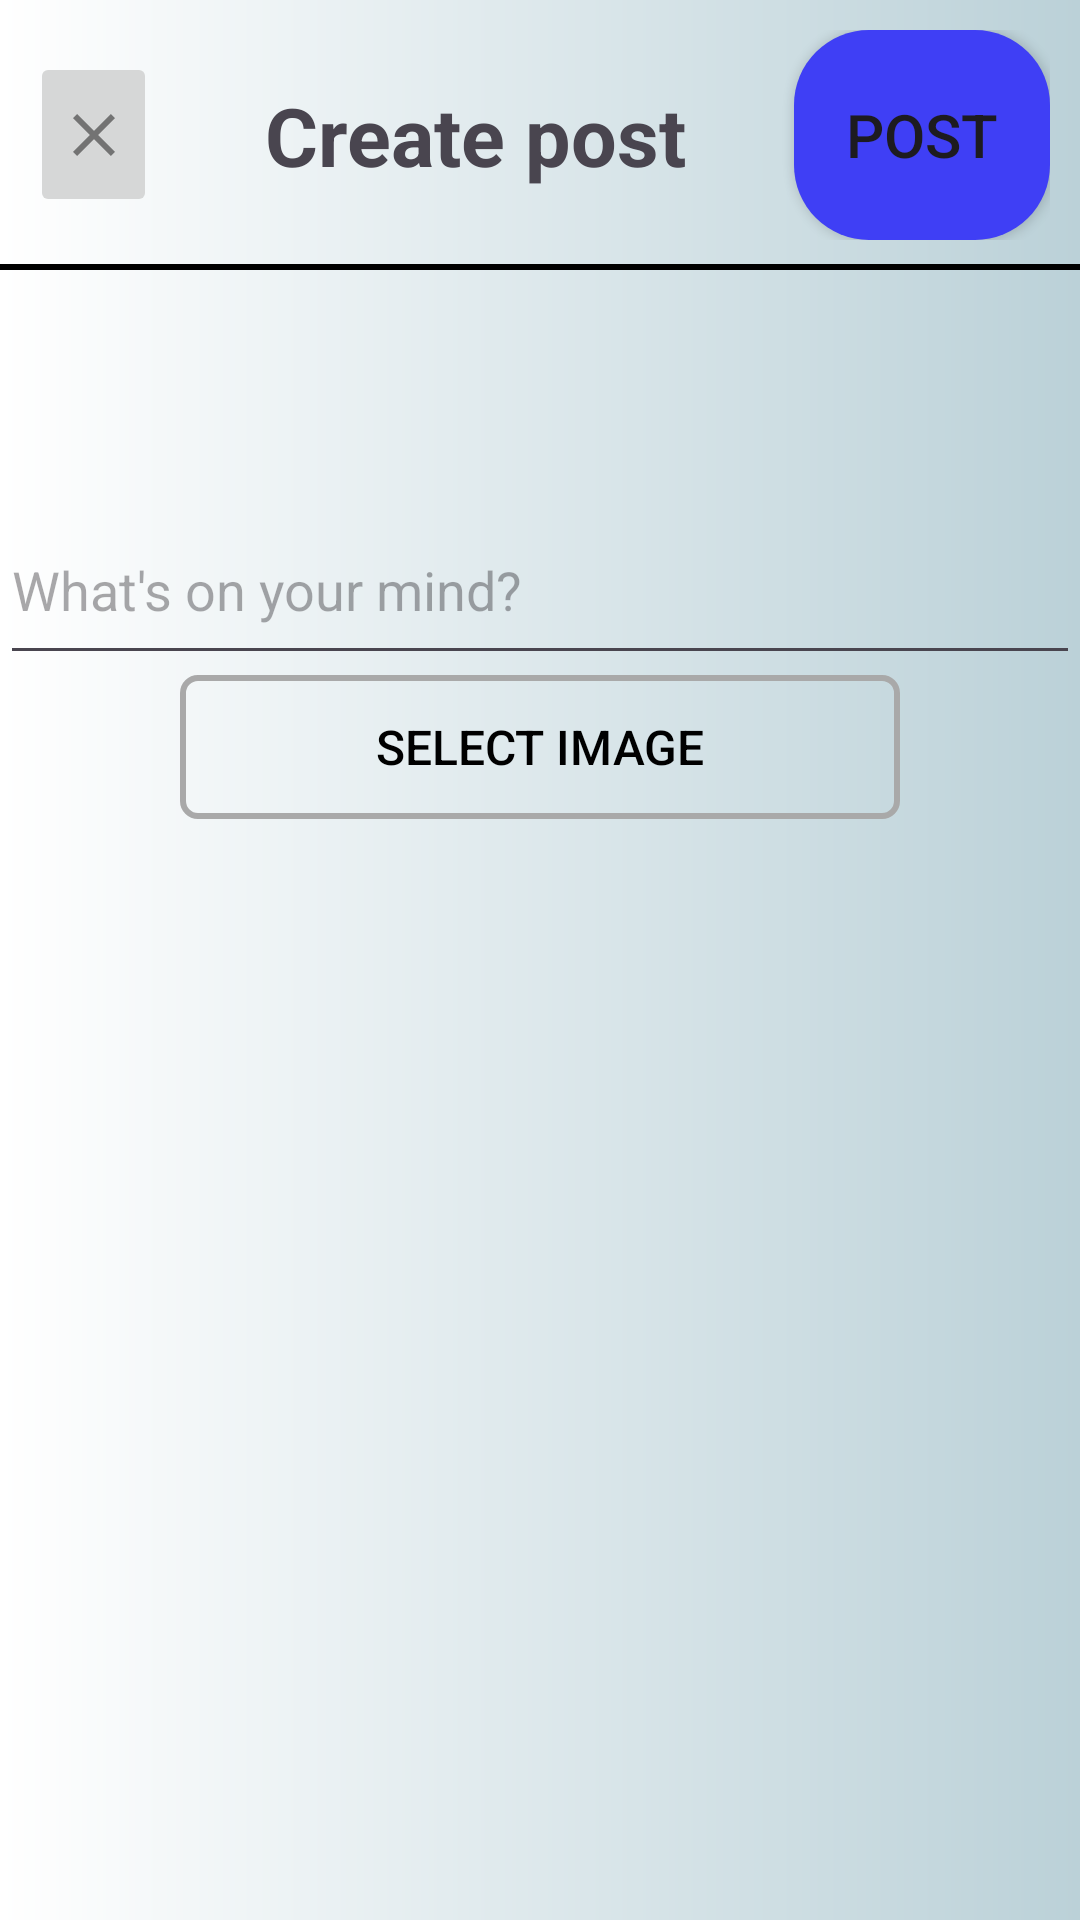

Here is an Android app screen rendered from its layout file. Give the layout XML and the strings, colors and styles it references.
<!-- AndroidManifest.xml: activity theme Theme.projectpart2 -->
<!-- res/layout/activity_new_post.xml -->
<?xml version="1.0" encoding="utf-8"?>
<androidx.constraintlayout.widget.ConstraintLayout
    xmlns:android="http://schemas.android.com/apk/res/android"
    xmlns:app="http://schemas.android.com/apk/res-auto"
    xmlns:tools="http://schemas.android.com/tools"
    android:layout_width="match_parent"
    android:layout_height="match_parent"
    android:orientation="vertical"
    android:background="@drawable/gradient_background"
    tools:context="com.example.projectpart2.activities.newPostActivity">

    <LinearLayout
        android:id="@+id/new_post_top_layout"
        android:layout_width="match_parent"
        android:layout_height="90dp"
        android:orientation="horizontal"
        android:padding="10dp"
        android:background="@drawable/lower_border"
        app:layout_constraintTop_toTopOf="parent">

        <ImageButton
            android:id="@+id/closeButton"
            android:layout_width="0dp"
            android:layout_height="55dp"
            android:layout_gravity="center"
            android:layout_weight="1"
            android:src="@drawable/ic_close"
            tools:ignore="SpeakableTextPresentCheck" />

        <TextView
            android:layout_width="0dp"
            android:layout_height="match_parent"
            android:text="Create post"
            android:textSize="27dp"
            android:gravity="center"
            android:textStyle="bold"
            android:layout_weight="5"/>

        <androidx.appcompat.widget.AppCompatButton
            android:id="@+id/postButton"
            android:layout_width="0dp"
            android:layout_height="match_parent"
            android:text="Post"
            android:textSize="20dp"
            android:background="@drawable/button_background"
            android:layout_weight="2"/>
    </LinearLayout>
    <LinearLayout
        android:id="@+id/new_post_author_layout"
        android:layout_width="match_parent"
        android:layout_height="75dp"
        android:orientation="horizontal"
        android:padding="10dp"
        app:layout_constraintTop_toBottomOf="@+id/new_post_top_layout">

    <com.google.android.material.imageview.ShapeableImageView
        android:id="@+id/authorImage"
        android:layout_width="55dp"
        android:layout_height="match_parent"
        app:shapeAppearanceOverlay="@style/CircularImageView"
        android:scaleType="centerCrop"/>
    <TextView
        android:id="@+id/tvAuthor"
        android:layout_width="wrap_content"
        android:layout_height="wrap_content"
        android:textSize="15dp"
        android:layout_marginTop="5dp"
        android:textStyle="bold"
        android:layout_gravity="left"
        android:layout_marginLeft="10dp"
        android:layout_marginBottom="5dp"/>
    </LinearLayout>
    <EditText
        android:id="@+id/new_post_content"
        android:layout_width="match_parent"
        android:layout_height="60dp"
        app:layout_constraintTop_toBottomOf="@id/new_post_author_layout"
        app:layout_constraintLeft_toLeftOf="parent"
        android:hint="@string/new_post"
        />
    <LinearLayout

        android:layout_width="match_parent"
        android:layout_height="wrap_content"
        android:orientation="vertical"
        app:layout_constraintTop_toBottomOf="@id/new_post_content">

        

        <androidx.appcompat.widget.AppCompatButton
            android:id="@+id/btnSelectImage"
            android:layout_width="240dp"
            android:layout_height="48dp"
            android:textSize="16dp"
            android:layout_marginBottom="20dp"
            android:layout_gravity="center"
            android:textColor="@color/black"
            android:background="@drawable/select_image_button"
            android:text="@string/select_image" />

        <ImageView
            android:id="@+id/imageViewUpload"
            android:layout_width="match_parent"
            android:layout_height="match_parent"
            android:layout_gravity="center"
            />

        

    </LinearLayout>


</androidx.constraintlayout.widget.ConstraintLayout>
<!-- resources referenced by this layout -->
<resources>
  <color name="black">#FF000000</color>
  <!-- drawable button_background (drawable) -->
  <?xml version="1.0" encoding="utf-8"?>
  <shape xmlns:android="http://schemas.android.com/apk/res/android">
      <solid android:color="#3F3FF5"/> 
      <corners android:radius="25dp"/> 
  </shape>
  <!-- drawable gradient_background (drawable) -->
  <?xml version="1.0" encoding="utf-8"?>
  <shape xmlns:android="http://schemas.android.com/apk/res/android"
      android:shape="rectangle">
      <gradient
          android:startColor="#FFFFFF"
          android:endColor="#BBD1D8" />  
  </shape>
  <!-- drawable ic_close (drawable-anydpi) -->
  <vector xmlns:android="http://schemas.android.com/apk/res/android"
      android:width="24dp"
      android:height="24dp"
      android:viewportWidth="24"
      android:viewportHeight="24"
      android:tint="#5A5A5A"
      android:alpha="0.8">
    <path
        android:fillColor="@android:color/white"
        android:pathData="M19,6.41L17.59,5 12,10.59 6.41,5 5,6.41 10.59,12 5,17.59 6.41,19 12,13.41 17.59,19 19,17.59 13.41,12z"/>
  </vector>
  <!-- drawable lower_border (drawable) -->
  <?xml version="1.0" encoding="utf-8"?>
  <layer-list xmlns:android="http://schemas.android.com/apk/res/android">
      
      <item>
          <shape android:shape="rectangle">
              <solid android:color="@android:color/transparent" />
          </shape>
      </item>
      
      <item
          android:left="-2dp"
          android:right="-2dp"
          android:top="-2dp"
          android:bottom="0dp">
          <shape android:shape="rectangle">
              <stroke
                  android:width="2dp"
                  android:color="@color/black" /> 
          </shape>
      </item>
  
  </layer-list>
  <!-- drawable select_image_button (drawable) -->
  <?xml version="1.0" encoding="utf-8"?>
  <shape xmlns:android="http://schemas.android.com/apk/res/android">
      <stroke android:width="2dp" android:color="#A9A9A9"/>
      <corners android:radius="5dp"/> 
  </shape>
  <string name="new_post">What\'s on your mind?</string>
  <string name="select_image">Select Image</string>
  <style name="CircularImageView" parent="">
          <item name="cornerFamily">rounded</item>
          <item name="cornerSize">50%</item>
      </style>
  <style name="Theme.projectpart2" parent="Base.Theme.projectpart2" />
  <style name="Base.Theme.projectpart2" parent="Theme.Material3.DayNight.NoActionBar">
          
          
      </style>
</resources>
